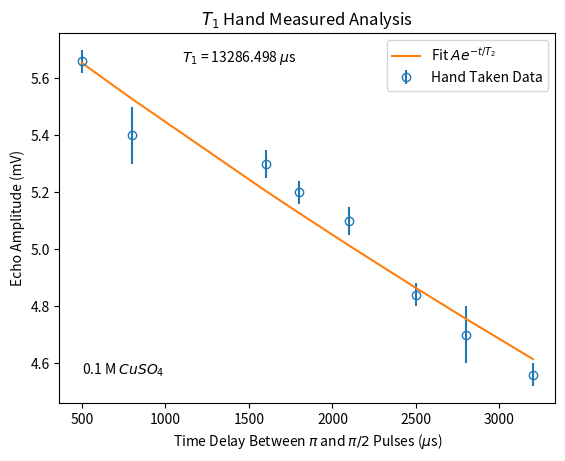

Recreate this plot in Python. (Note: this script raises an exception after producing the figure.)
import matplotlib.pyplot as plt
import numpy as np
from scipy.optimize import curve_fit as cf

amp = np.array([5.66, 5.4, 5.3, 5.2, 5.1, 4.84, 4.7, 4.56])
amp_u = np.array([0.04, 0.1, 0.05, 0.04, 0.05, 0.04, 0.1, 0.04])
time = np.array([500, 800, 1600, 1800, 2100, 2500, 2800, 3200])

sample_type = "0.1 M $CuSO_4$"

def decay(t, A, b):
    return A*np.exp(-t/b)

popt, pcov = cf(decay, time, amp, p0 = [10, 1E4])

plt.title("$T_1$ Hand Measured Analysis")
plt.errorbar(time, amp, yerr = amp_u, fmt = 'o', label = "Hand Taken Data", fillstyle = "none")
plt.plot(time, decay(time, *popt), label = "Fit $Ae^{-t/T_2}$")
plt.legend()
plt.xlabel("Time Delay Between $\pi$ and $\pi/2$ Pulses ($\mu$s)")
plt.ylabel("Echo Amplitude (mV)")
plt.text(max(time)/2-min(time), max(amp), "$T_1$ = {} $\mu$s".format(round(popt[-1], 3)))
plt.text(min(time), min(amp), sample_type)
# plt.show()
plt.savefig("../Plots/20171121_hand_measured_T1_cuso4.png")
